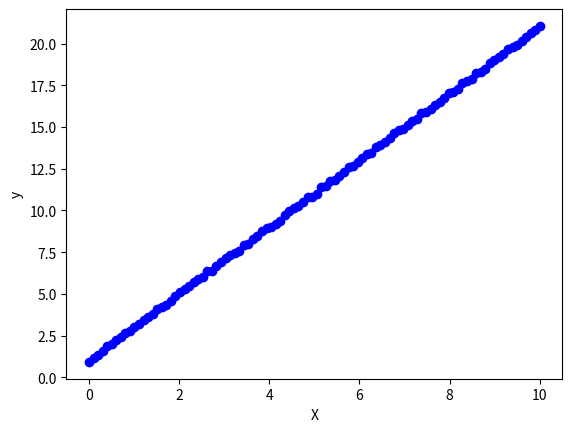

Source code (Python):
import numpy as np
import matplotlib.pyplot as plt

class LinearRegression:
    def __init__(self, lr=0.01, n_iters=1000):
        self.lr = lr
        self.n_iters = n_iters
        self.weights = None
        self.bias = None

    def fit(self, X, y):
        n_samples, n_features = X.shape
        self.weights = np.zeros(n_features)
        self.bias = 0

        for _ in range(self.n_iters):
            y_predicted = np.dot(X, self.weights) + self.bias
            dw = (1 / n_samples) * np.dot(X.T, (y_predicted - y))
            db = (1 / n_samples) * np.sum(y_predicted - y)
            self.weights -= self.lr * dw
            self.bias -= self.lr * db

    def predict(self, X):
        return np.dot(X, self.weights) + self.bias

class CreatingData:
    def __init__(self, n_samples=100, noise=0.1):
        self.n_samples = n_samples
        self.noise = noise

    def create_data(self, func, low=0, high=10):
        X = np.linspace(low, high, self.n_samples)
        y = func(X) + np.random.uniform(-self.noise, self.noise, self.n_samples)
        return X, y

    def plot_data(self, X, y):
        plt.scatter(X, y, color='blue')
        plt.xlabel('X')
        plt.ylabel('y')
        plt.show()

    def plot_line(self, X, y, model):
        plt.scatter(X, y, color='blue')
        plt.plot(X, model.predict(X), color='red')
        plt.xlabel('X')
        plt.ylabel('y')
        plt.show()

    def plot_line_with_error(self, X, y, model):
        plt.scatter(X, y, color='blue')
        plt.plot(X, model.predict(X), color='red')
        plt.fill_between(X, model.predict(X) - 0.1, model.predict(X) + 0.1, color='gray', alpha=0.5)
        plt.xlabel('X')
        plt.ylabel('y')
        plt.show()

    def print_to_csv(self, X, y, name):
        data = np.column_stack((X, y))
        np.savetxt(name, data, delimiter=',')

class PBT_LinearRegression:
    def __init__(self, lr=0.01, n_iters=1000, n_particles=10, decay=0.99):
        self.lr = lr
        self.n_iters = n_iters
        self.n_particles = n_particles
        self.decay = decay
        self.particles = []
        self.best_particle = None

    def fit(self, X, y, batch_size):
        n_samples, n_features = X.shape
        for _ in range(self.n_particles):
            weights = np.zeros(n_features)
            bias = 0
            self.particles.append((weights, bias))
        
        for _ in range(self.n_iters):
            for particle in self.particles:
                weights, bias = particle
                idx = np.random.choice(n_samples, batch_size)
                X_batch = X[idx]
                y_batch = y[idx]
                y_predicted = np.dot(X_batch, weights) + bias
                dw = (1 / batch_size) * np.dot(X_batch.T, (y_predicted - y_batch))
                db = (1 / batch_size) * np.sum(y_predicted - y_batch)
                weights -= self.lr * dw
                bias -= self.lr * db
                particle = (weights, bias)
            self.particles = self.pbt(self.particles)

    def pbt(self, particles):
        errors = []
        for particle in particles:
            weights, bias = particle
            y_predicted = np.dot(X, weights) + bias
            error = np.mean((y_predicted - y) ** 2)
            errors.append(error)
        best_particle = particles[np.argmin(errors)]
        worst_particle = particles[np.argmax(errors)]
        worst_weights, worst_bias = worst_particle
        for i in range(len(particles)):
            if i == np.argmin(errors):
                continue
            weights, bias = particles[i]
            weights = best_weights + np.random.uniform(-1, 1) * (best_weights - weights)
            bias = best_bias + np.random.uniform(-1, 1) * (best_bias - bias)
            particles[i] = (weights, bias)
        return particles

    def predict(self, X):
        return np.dot(X, self.best_particle[0]) + self.best_particle[1]

def func(x):
    return 2 * x + 1

if __name__ == '__main__':
    data = CreatingData()
    X, y = data.create_data(func)
    data.plot_data(X, y)
    data.print_to_csv(X, y, 'data.csv')